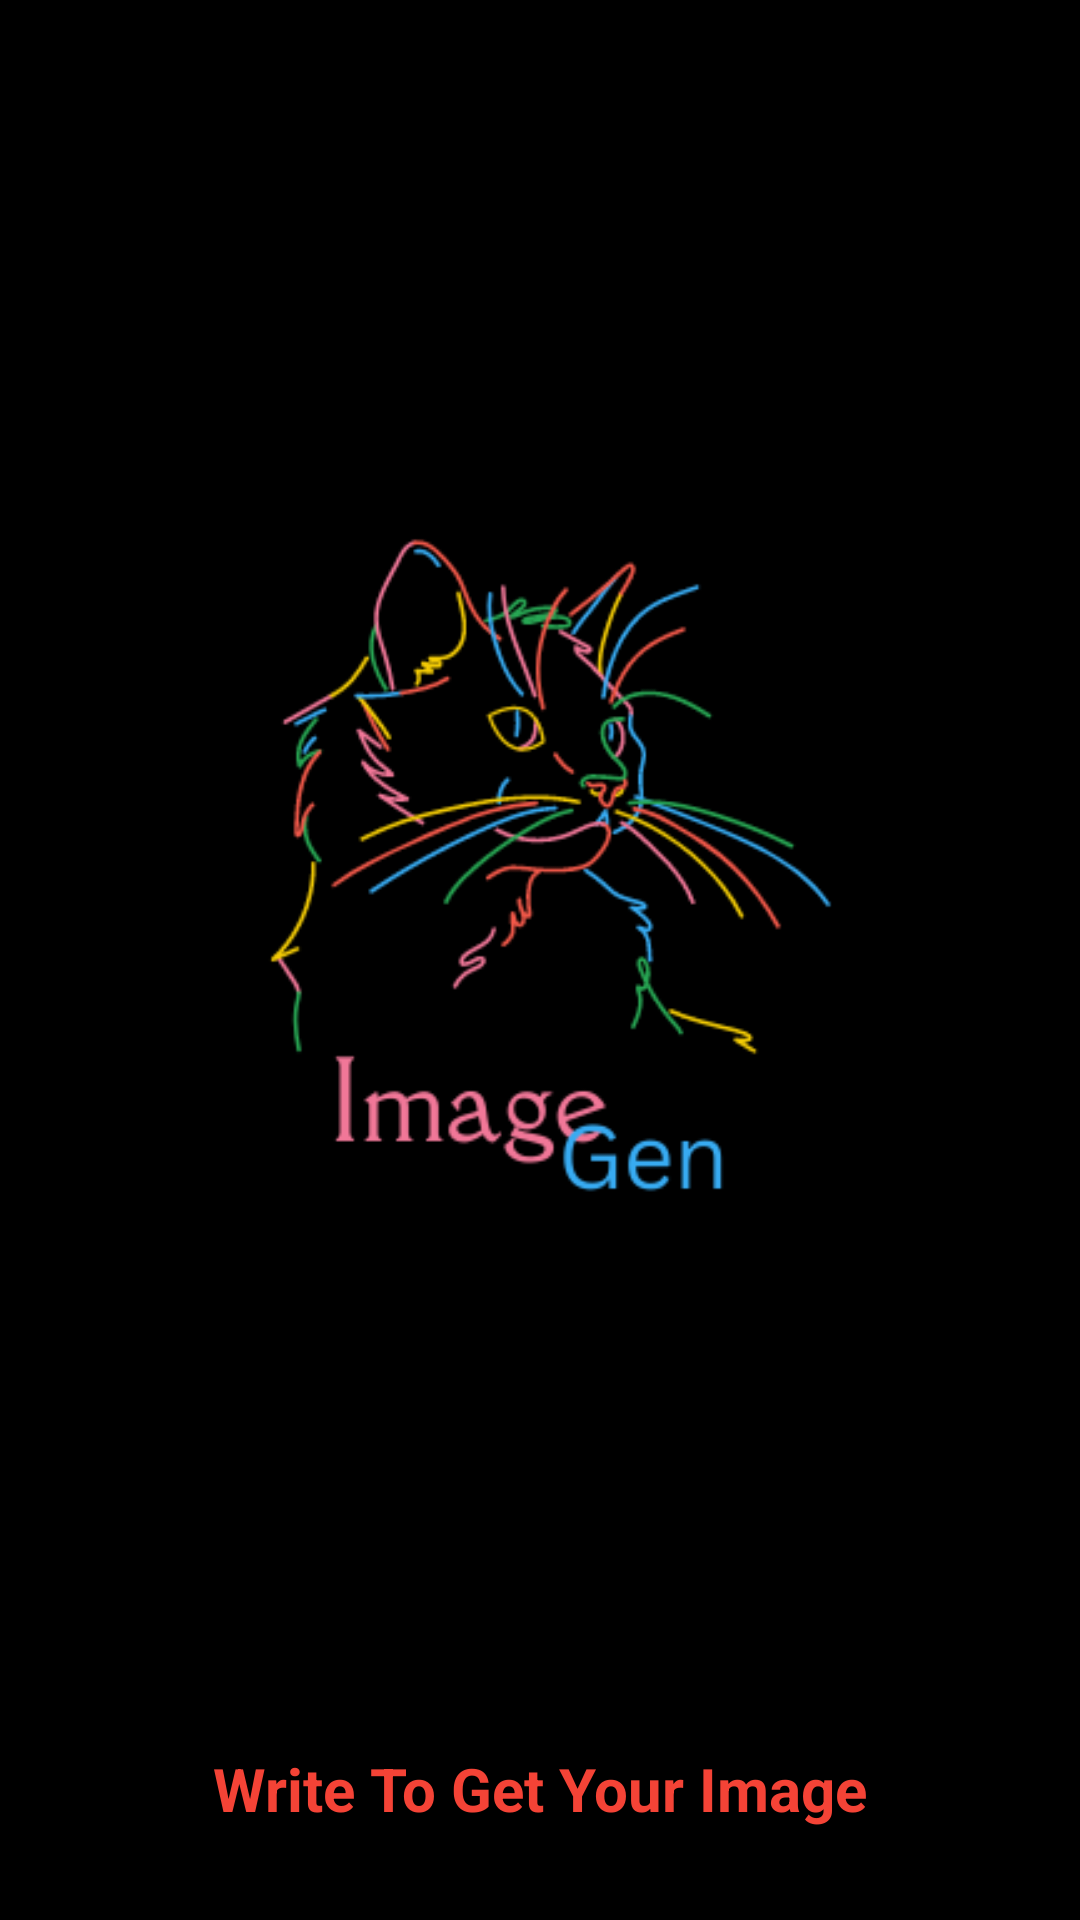

Produce the Android XML layout that renders to this screen, including the resource entries it uses.
<!-- AndroidManifest.xml: application theme Theme.Imagen -->
<!-- res/layout/activity_splashscreen.xml -->
<?xml version="1.0" encoding="utf-8"?>
<androidx.constraintlayout.widget.ConstraintLayout xmlns:android="http://schemas.android.com/apk/res/android"
    xmlns:app="http://schemas.android.com/apk/res-auto"
    xmlns:tools="http://schemas.android.com/tools"
    android:layout_width="match_parent"
    android:layout_height="match_parent"
    android:background="#000000"
    tools:context=".splashscreen">

    <ImageView
        android:id="@+id/imageView"
        android:layout_width="416dp"
        android:layout_height="534dp"
        app:layout_constraintBottom_toBottomOf="parent"
        app:layout_constraintEnd_toEndOf="parent"
        app:layout_constraintStart_toStartOf="parent"
        app:layout_constraintTop_toTopOf="parent"
        app:layout_constraintVertical_bias="0.388"
        app:srcCompat="@drawable/imagen" />

    <TextView
        android:id="@+id/textView"
        android:layout_width="wrap_content"
        android:layout_height="wrap_content"
        android:layout_marginTop="8dp"
        android:layout_marginBottom="32dp"
        android:text="Write To Get Your Image"
        android:textColor="#F44336"
        android:textSize="20sp"
        android:textStyle="bold"
        app:layout_constraintBottom_toBottomOf="parent"
        app:layout_constraintEnd_toEndOf="parent"
        app:layout_constraintStart_toStartOf="parent"
        app:layout_constraintTop_toBottomOf="@+id/imageView"
        app:layout_constraintVertical_bias="0.207" />
</androidx.constraintlayout.widget.ConstraintLayout>
<!-- resources referenced by this layout -->
<resources>
  <!-- drawable imagen: png bitmap (drawable, 33995 bytes) -->
  <style name="Theme.Imagen" parent="Theme.MaterialComponents.DayNight.DarkActionBar">
          
          <item name="colorPrimary">@color/toolbar</item>
          <item name="colorPrimaryVariant">@color/purple_700</item>
          <item name="colorOnPrimary">@color/white</item>
          
          <item name="colorSecondary">@color/teal_200</item>
          <item name="colorSecondaryVariant">@color/teal_700</item>
          <item name="colorOnSecondary">@color/black</item>
          
          <item name="android:statusBarColor" tools:targetApi="l">@color/toolbar</item>
          
      </style>
  <color name="toolbar">#362750</color>
  <color name="purple_700">#FF3700B3</color>
  <color name="white">#FFFFFFFF</color>
  <color name="teal_200">#FF03DAC5</color>
  <color name="teal_700">#FF018786</color>
  <color name="black">#FF000000</color>
</resources>
